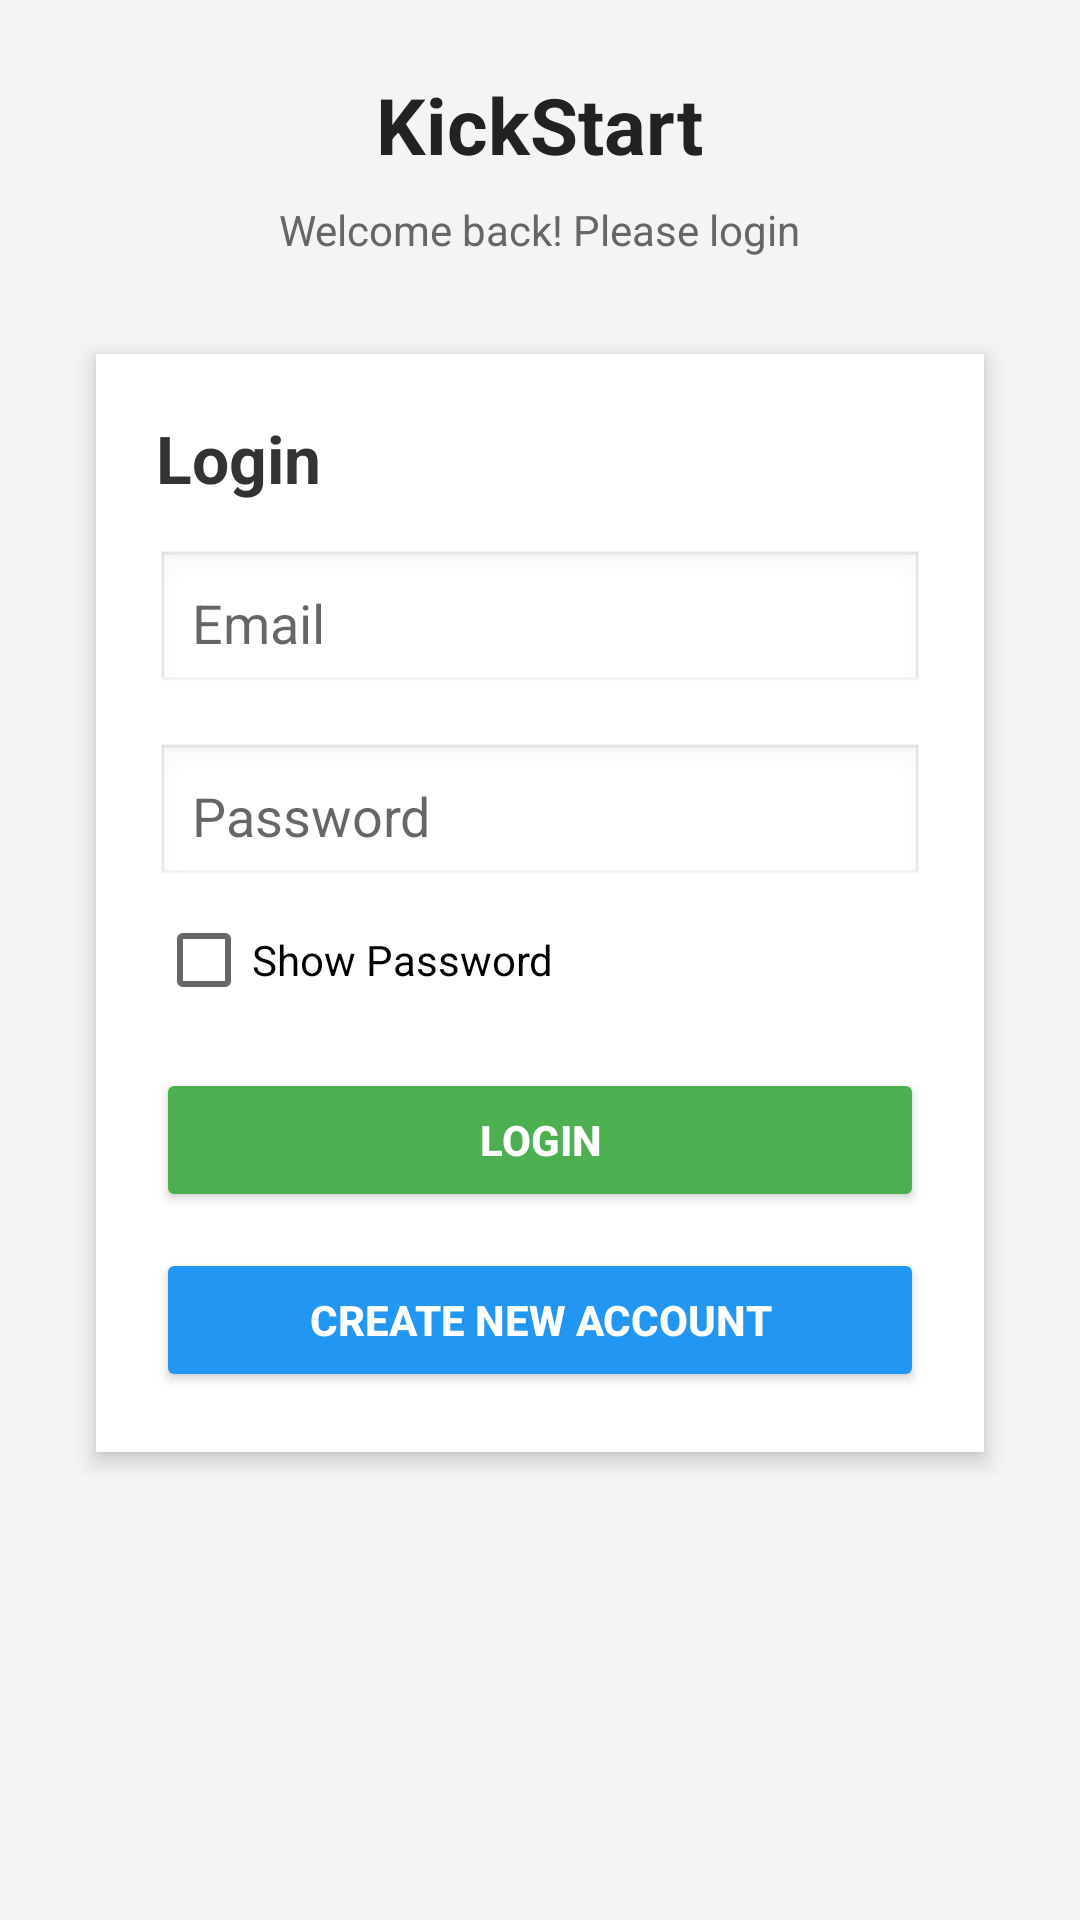

Layout XML and referenced resources for this Android screen:
<!-- AndroidManifest.xml: application theme Theme.KickStart -->
<!-- res/layout/activity_main.xml -->
<?xml version="1.0" encoding="utf-8"?>
<ScrollView xmlns:android="http://schemas.android.com/apk/res/android"
    xmlns:tools="http://schemas.android.com/tools"
    android:layout_width="match_parent"
    android:layout_height="match_parent"
    android:background="#F3F4F6"
    tools:context=".MainActivity">

    <LinearLayout
        android:layout_width="match_parent"
        android:layout_height="wrap_content"
        android:gravity="center"
        android:orientation="vertical"
        android:padding="24dp">

        
        <TextView
            android:id="@+id/appTitle"
            android:layout_width="wrap_content"
            android:layout_height="wrap_content"
            android:text="KickStart"
            android:textSize="26sp"
            android:textStyle="bold"
            android:textColor="#222222"
            android:layout_marginBottom="8dp" />

        <TextView
            android:id="@+id/appSubtitle"
            android:layout_width="wrap_content"
            android:layout_height="wrap_content"
            android:text="Welcome back! Please login"
            android:textSize="14sp"
            android:textColor="#666666"
            android:layout_marginBottom="24dp" />

        
        <LinearLayout
            android:layout_width="match_parent"
            android:layout_height="wrap_content"
            android:orientation="vertical"
            android:background="@android:color/white"
            android:padding="20dp"
            android:elevation="4dp"
            android:layout_margin="8dp"
            android:layout_marginTop="0dp"
            android:layout_marginBottom="8dp"
            android:backgroundTintMode="src_over"
            android:clipToPadding="false"
            android:clipToOutline="false">

            <TextView
                android:id="@+id/loginTitle"
                android:layout_width="wrap_content"
                android:layout_height="wrap_content"
                android:text="Login"
                android:textSize="22sp"
                android:textStyle="bold"
                android:textColor="#333333"
                android:layout_marginBottom="16dp" />

            <EditText
                android:id="@+id/loginEmail"
                android:layout_width="match_parent"
                android:layout_height="wrap_content"
                android:hint="Email"
                android:inputType="textEmailAddress"
                android:padding="12dp"
                android:background="@android:drawable/edit_text"
                android:layout_marginBottom="16dp" />

            <EditText
                android:id="@+id/loginPassword"
                android:layout_width="match_parent"
                android:layout_height="wrap_content"
                android:hint="Password"
                android:inputType="textPassword"
                android:padding="12dp"
                android:background="@android:drawable/edit_text"
                android:layout_marginBottom="8dp" />

            <CheckBox
                android:id="@+id/showPassword"
                android:layout_width="wrap_content"
                android:layout_height="wrap_content"
                android:text="Show Password"
                android:layout_marginBottom="20dp" />

            <Button
                android:id="@+id/btnLogin"
                android:layout_width="match_parent"
                android:layout_height="wrap_content"
                android:text="Login"
                android:backgroundTint="#4CAF50"
                android:textColor="#ffffff"
                android:textStyle="bold"
                android:padding="10dp"
                android:layout_marginBottom="12dp" />

            <Button
                android:id="@+id/btnSignup"
                android:layout_width="match_parent"
                android:layout_height="wrap_content"
                android:text="Create New Account"
                android:backgroundTint="#2196F3"
                android:textColor="#ffffff"
                android:textStyle="bold"
                android:padding="10dp" />

        </LinearLayout>

    </LinearLayout>
</ScrollView>
<!-- resources referenced by this layout -->
<resources>
  <style name="Theme.KickStart" parent="Theme.AppCompat.Light.NoActionBar">
          <item name="colorPrimary">@color/purple_500</item>
          <item name="colorPrimaryDark">@color/purple_700</item>
          <item name="colorAccent">@color/teal_200</item>
      </style>
  <!-- not gathered from this repository: default colours our renderer supplied (Android Studio template values) -->
  <color name="purple_500">#FF6200EE</color>
  <color name="purple_700">#FF3700B3</color>
  <color name="teal_200">#FF03DAC5</color>
</resources>
